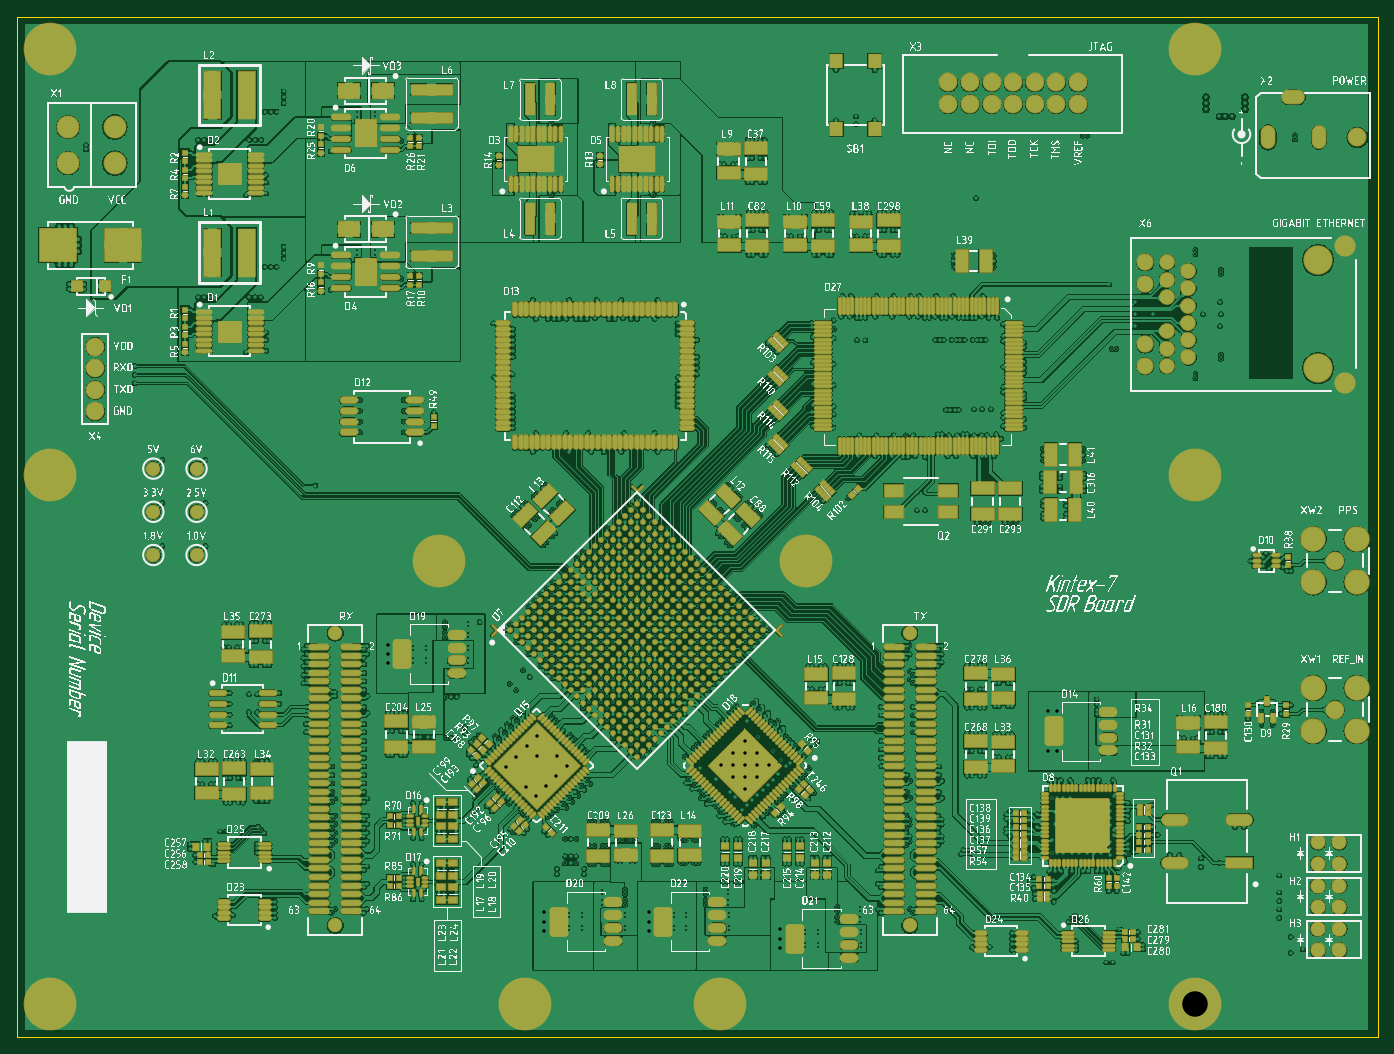
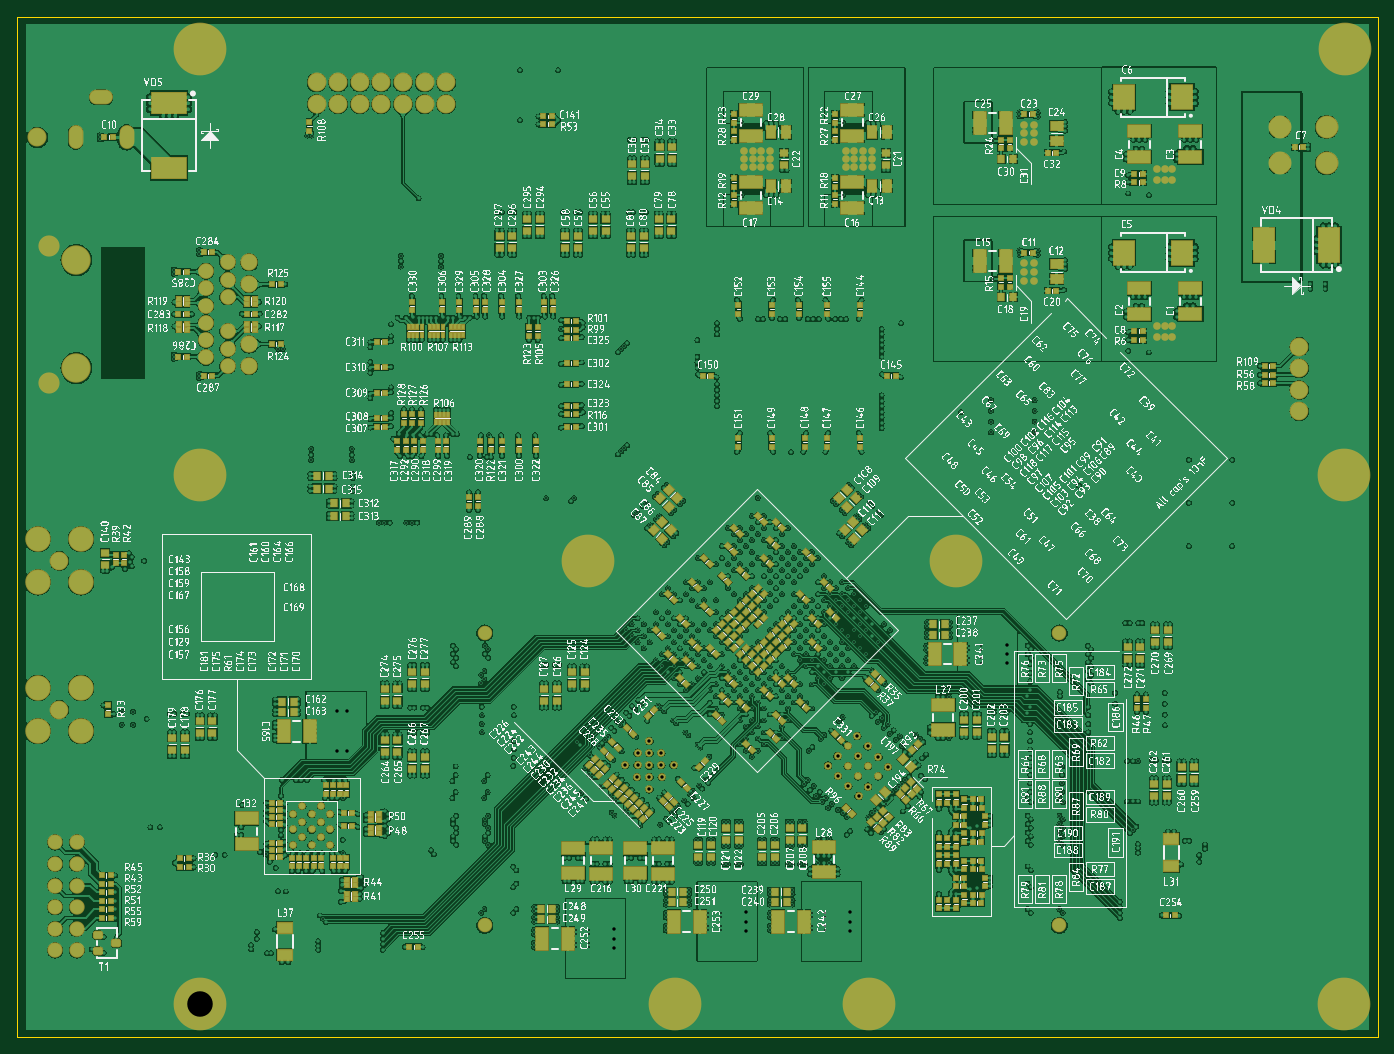
Circuit board: 9 layer files. Board 160.0 x 120.0 mm.
- drill: MotherBoard-RoundHoles.TXT (27759 bytes)
- drill: MotherBoard-SlotHoles.TXT (222 bytes)
- bottom_copper: MotherBoard.GBL (796075 bytes)
- bottom_silk: MotherBoard.GBO (3882761 bytes)
- bottom_mask: MotherBoard.GBS (24369 bytes)
- outline: MotherBoard.GKO (205 bytes)
- top_copper: MotherBoard.GTL (786367 bytes)
- top_silk: MotherBoard.GTO (1786491 bytes)
- top_mask: MotherBoard.GTS (53122 bytes)

=== drill: MotherBoard-RoundHoles.TXT (27759 bytes, source omitted) ===
=== drill: MotherBoard-SlotHoles.TXT ===
M48
;Layer_Color=9474304
;FILE_FORMAT=4:4
METRIC,LZ
;TYPE=PLATED
T3F00S00C0.8000
;TYPE=NON_PLATED
%
G90
G05
T03
G00X02031Y01553
M15
G01Y01563
M16
G00X01971Y01553
M15
G01Y01563
M16
G00X02006Y01605
M15
G01X01996
M16
M17
M30

=== bottom_copper: MotherBoard.GBL (796075 bytes, source omitted) ===
=== bottom_silk: MotherBoard.GBO (3882761 bytes, source omitted) ===
=== bottom_mask: MotherBoard.GBS (24369 bytes, source omitted) ===
=== outline: MotherBoard.GKO ===
G04 Layer_Color=16711935*
%FSLAX44Y44*%
%MOMM*%
G71*
G01*
G75*
%ADD70C,0.1000*%
D70*
X2100000Y500000D02*
Y1700000D01*
X500000D02*
X2100000D01*
X500000Y500000D02*
Y1700000D01*
Y500000D02*
X2100000D01*
M02*

=== top_copper: MotherBoard.GTL (786367 bytes, source omitted) ===
=== top_silk: MotherBoard.GTO (1786491 bytes, source omitted) ===
=== top_mask: MotherBoard.GTS (53122 bytes, source omitted) ===
